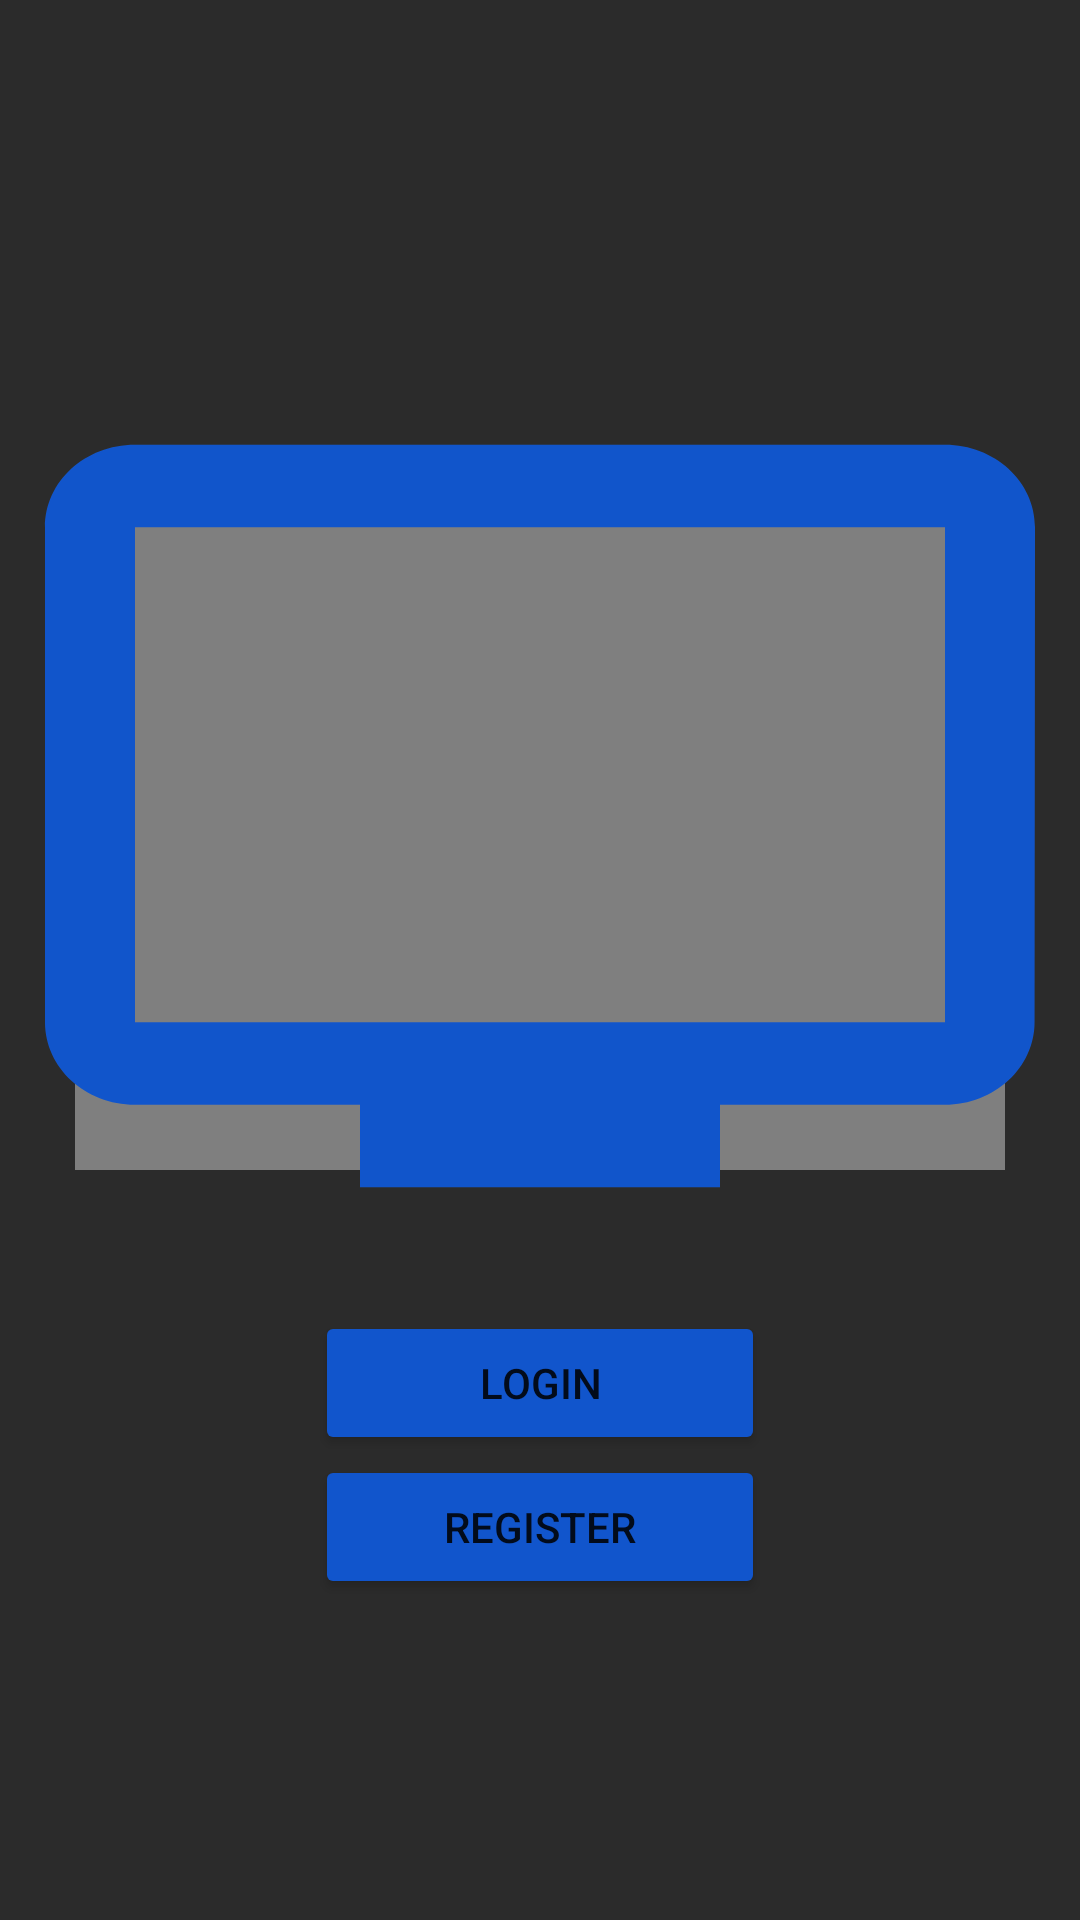

The Android layout XML behind this screen, and the referenced resources:
<!-- AndroidManifest.xml: application theme Theme.Closecalls -->
<!-- res/layout/activity_main.xml -->
<?xml version="1.0" encoding="utf-8"?>
<LinearLayout
    xmlns:android="http://schemas.android.com/apk/res/android"
    xmlns:app="http://schemas.android.com/apk/res-auto"
    xmlns:tools="http://schemas.android.com/tools"
    android:layout_width="match_parent"
    android:layout_height="match_parent"
    android:background="@color/bg_color"
    android:orientation="vertical"
    android:gravity="center"
    tools:context=".MainActivity">
   <RelativeLayout
       android:layout_width="match_parent"
       android:layout_height="330dp"
       android:gravity="center">
       <VideoView
           android:id="@+id/videoView"
           android:layout_width="match_parent"
           android:layout_marginHorizontal="25dp"
           android:layout_marginTop="63dp"
           android:layout_height="220dp" />
       <ImageView
           android:layout_width="match_parent"
           android:layout_height="330dp"
           android:src="@drawable/videoframw14000"
           android:scaleType="fitXY"/>


   </RelativeLayout>
    <Button
        android:id="@+id/btnLogin"
        android:layout_width="150dp"
        android:layout_height="wrap_content"
        android:backgroundTint="@color/btn_color"
        android:padding="10dp"
        android:text="Login"/>
    <Button
        android:id="@+id/btnRegister"
        android:layout_width="150dp"
        android:layout_height="wrap_content"
        android:backgroundTint="@color/btn_color"
        android:padding="10dp"
        android:text="Register"/>



</LinearLayout>
<!-- resources referenced by this layout -->
<resources>
  <color name="bg_color">#2b2b2b</color>
  <color name="btn_color">#1155cc</color>
  <!-- drawable videoframw14000 (drawable) -->
  <vector android:height="1400dp" android:tint="#1155CB"
      android:viewportHeight="24" android:viewportWidth="24"
      android:width="1400dp" xmlns:android="http://schemas.android.com/apk/res/android">
      <path android:fillColor="@android:color/white" android:pathData="M21,3L3,3c-1.11,0 -2,0.89 -2,2v12c0,1.1 0.89,2 2,2h5v2h8v-2h5c1.1,0 1.99,-0.9 1.99,-2L23,5c0,-1.11 -0.9,-2 -2,-2zM21,17L3,17L3,5h18v12z"/>
  </vector>
  <style name="Theme.Closecalls" parent="Theme.MaterialComponents.DayNight.DarkActionBar">
          
          <item name="colorPrimary">@color/theme_color</item>
          <item name="colorPrimaryVariant">#1155cc</item>
          <item name="colorOnPrimary">@color/white</item>
          
          <item name="colorSecondary">@color/teal_200</item>
          <item name="colorSecondaryVariant">@color/teal_700</item>
          <item name="colorOnSecondary">@color/black</item>
          
          <item name="android:statusBarColor">?attr/colorPrimaryVariant</item>
          
      </style>
  <color name="theme_color">#1155cc</color>
  <color name="white">#FFFFFFFF</color>
  <color name="teal_200">#FF03DAC5</color>
  <color name="teal_700">#FF018786</color>
  <color name="black">#FF000000</color>
</resources>
